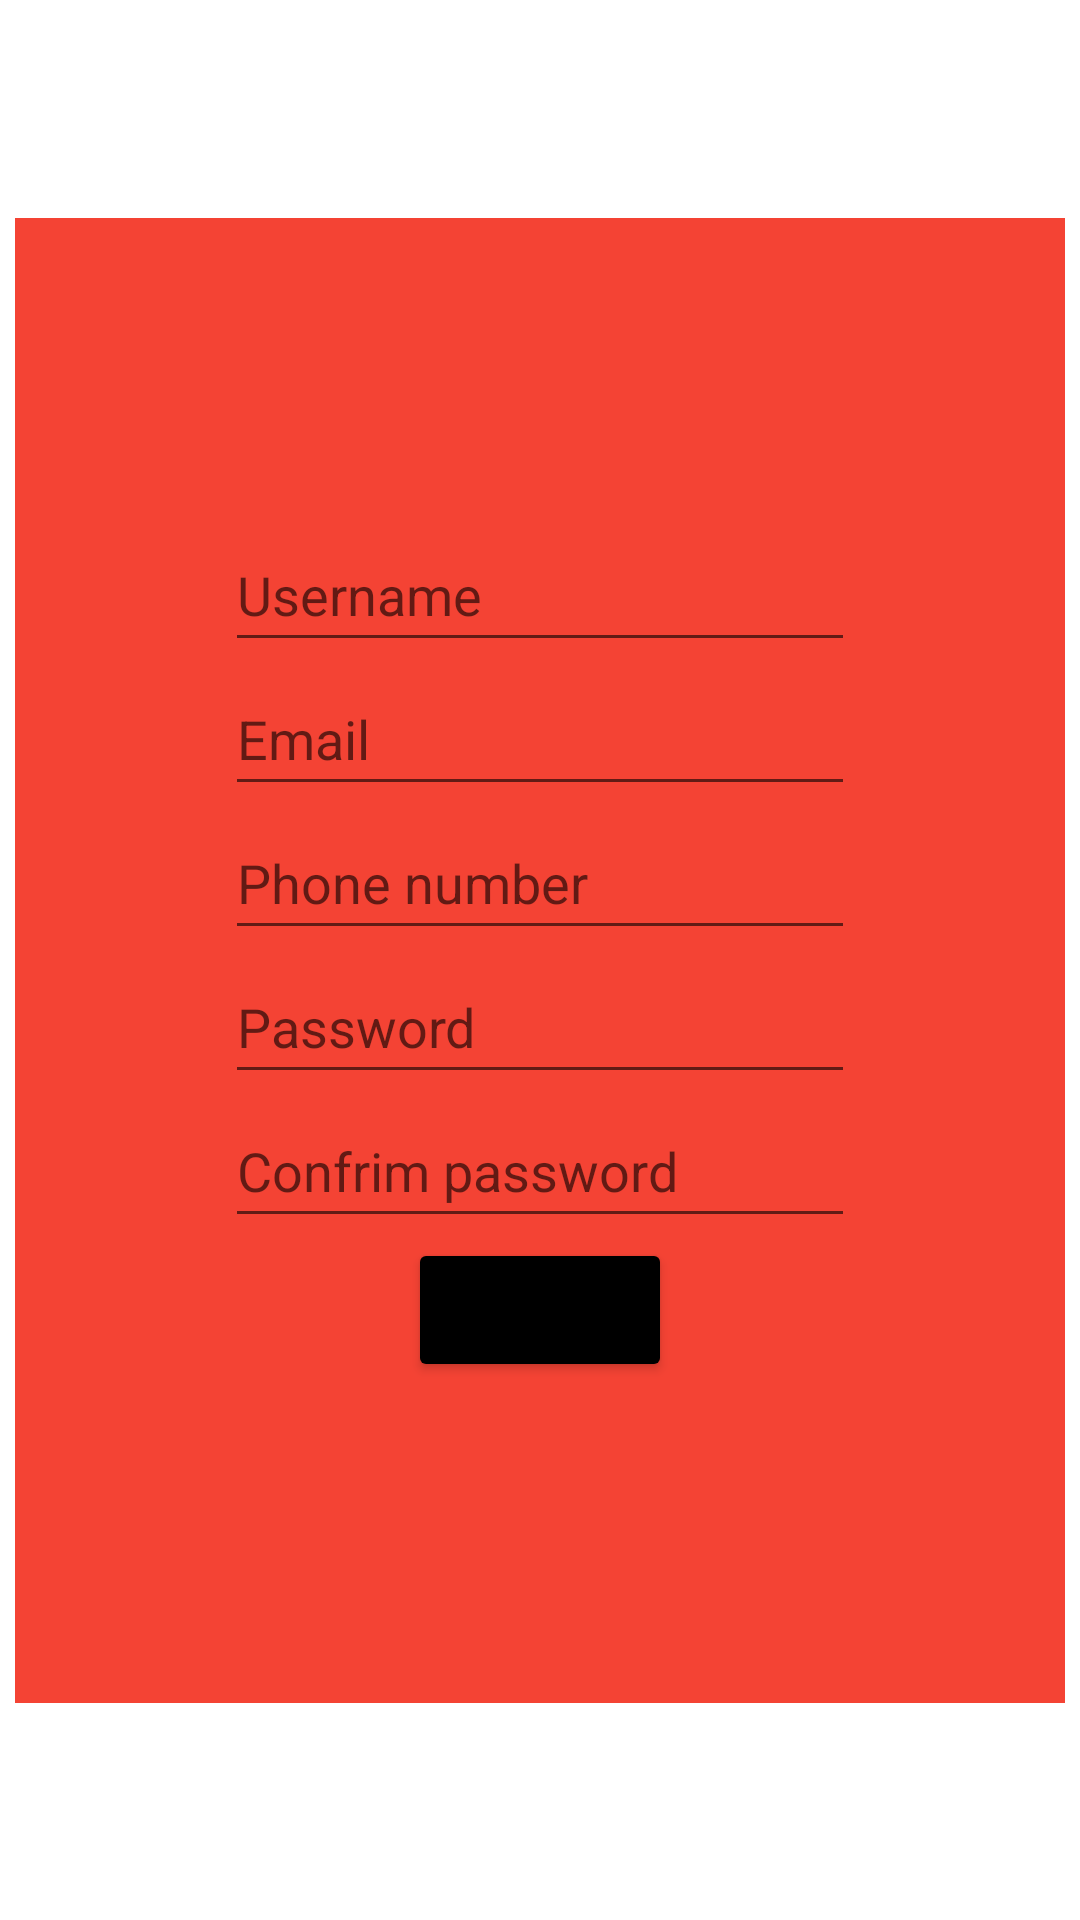

The Android layout XML behind this screen, and the referenced resources:
<!-- AndroidManifest.xml: application theme Theme.MultiServicios1 -->
<!-- res/layout/activity_register.xml -->
<?xml version="1.0" encoding="utf-8"?>
<androidx.constraintlayout.widget.ConstraintLayout xmlns:android="http://schemas.android.com/apk/res/android"
    xmlns:app="http://schemas.android.com/apk/res-auto"
    xmlns:tools="http://schemas.android.com/tools"
    android:layout_width="match_parent"
    android:layout_height="match_parent"
    tools:context=".RegisterActivity">

    <androidx.constraintlayout.widget.ConstraintLayout
        android:id="@+id/Container"
        android:layout_width="350dp"
        android:layout_height="495dp"
        android:background="@color/primary"
        app:layout_constraintBottom_toBottomOf="parent"
        app:layout_constraintEnd_toEndOf="parent"
        app:layout_constraintStart_toStartOf="parent"
        app:layout_constraintTop_toTopOf="parent">

        <EditText
            android:id="@+id/editTextTextEmailAddress"
            android:layout_width="wrap_content"
            android:layout_height="wrap_content"
            android:ems="10"
            android:hint="Email"
            android:inputType="textEmailAddress"
            android:minHeight="48dp"
            app:layout_constraintEnd_toEndOf="parent"
            app:layout_constraintStart_toStartOf="parent"
            app:layout_constraintTop_toBottomOf="@+id/editTextTextPersonName" />

        <EditText
            android:id="@+id/editTextTextPassword"
            android:layout_width="wrap_content"
            android:layout_height="wrap_content"
            android:ems="10"
            android:hint="Password"
            android:inputType="textPassword"
            android:minHeight="48dp"
            app:layout_constraintEnd_toEndOf="parent"
            app:layout_constraintStart_toStartOf="parent"
            app:layout_constraintTop_toBottomOf="@+id/editTextPhone" />

        <Button
            android:id="@+id/RegisterButton1"
            android:layout_width="wrap_content"
            android:layout_height="wrap_content"
            android:backgroundTint="@color/black"
            android:text="Register"
            app:layout_constraintEnd_toEndOf="parent"
            app:layout_constraintStart_toStartOf="parent"
            app:layout_constraintTop_toBottomOf="@+id/editTextTextPassword2" />

        <EditText
            android:id="@+id/editTextPhone"
            android:layout_width="wrap_content"
            android:layout_height="wrap_content"
            android:ems="10"
            android:hint="Phone number"
            android:inputType="phone"
            android:minHeight="48dp"
            app:layout_constraintEnd_toEndOf="parent"
            app:layout_constraintStart_toStartOf="parent"
            app:layout_constraintTop_toBottomOf="@+id/editTextTextEmailAddress" />

        <EditText
            android:id="@+id/editTextTextPersonName"
            android:layout_width="wrap_content"
            android:layout_height="wrap_content"
            android:layout_marginTop="100dp"
            android:ems="10"
            android:hint="Username"
            android:inputType="textPersonName"
            android:minHeight="48dp"
            app:layout_constraintEnd_toEndOf="parent"
            app:layout_constraintStart_toStartOf="parent"
            app:layout_constraintTop_toTopOf="parent" />

        <EditText
            android:id="@+id/editTextTextPassword2"
            android:layout_width="wrap_content"
            android:layout_height="wrap_content"
            android:ems="10"
            android:hint="Confrim password"
            android:inputType="textPassword"
            android:minHeight="48dp"
            app:layout_constraintEnd_toEndOf="parent"
            app:layout_constraintStart_toStartOf="parent"
            app:layout_constraintTop_toBottomOf="@+id/editTextTextPassword" />

    </androidx.constraintlayout.widget.ConstraintLayout>
</androidx.constraintlayout.widget.ConstraintLayout>
<!-- resources referenced by this layout -->
<resources>
  <color name="black">#FF000000</color>
  <color name="primary">#f44334</color>
  <style name="Theme.MultiServicios1" parent="Theme.MaterialComponents.DayNight.NoActionBar">
          
          <item name="colorPrimary">@color/primary</item>
          <item name="colorPrimaryVariant">@color/p_dark</item>
          <item name="colorOnPrimary">@color/white</item>
          
          <item name="colorSecondary">@color/secondary</item>
          <item name="colorSecondaryVariant">@color/s_light</item>
          <item name="colorOnSecondary">@color/black</item>
          
          <item name="android:statusBarColor">@color/p_dark</item>
          
      </style>
  <color name="p_dark">#b9000a</color>
  <color name="white">#FFFFFFFF</color>
  <color name="secondary">#4caf50</color>
  <color name="s_light">#80e27e</color>
</resources>
